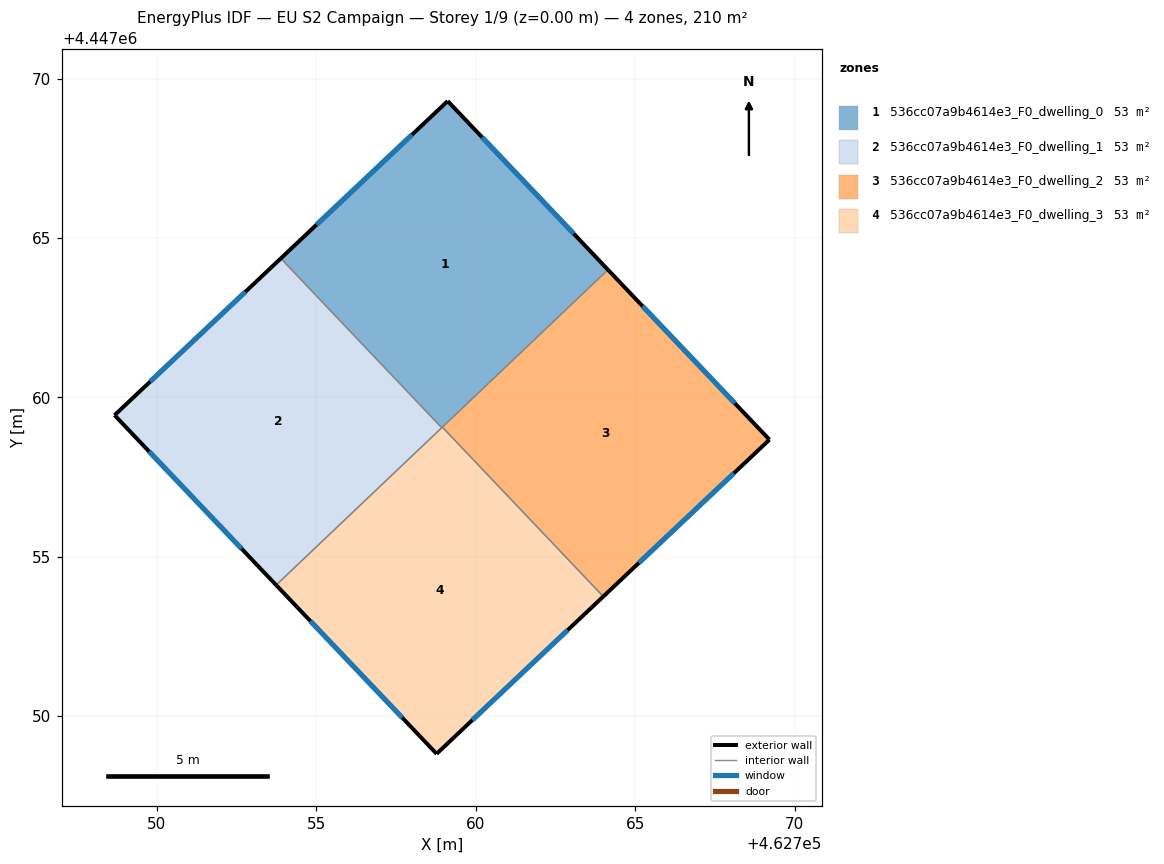
=== STOREY PLAN SPEC (per zone: floor XY polygon, exterior-wall plan segments, windows/doors) ===
zone 1: 536cc07a9b4614e3_F0_dwelling_0  (52.6 m²)
  floor: (462759.12, 4447069.29) (462764.15, 4447064.00) (462758.93, 4447059.05) (462753.89, 4447064.36)
  exterior wall: (462759.12, 4447069.29) – (462753.89, 4447064.36)  [7.2 m]
    window: (462758.00, 4447068.24) – (462755.01, 4447065.42)  [7.0 m²]
  exterior wall: (462764.15, 4447064.00) – (462759.12, 4447069.29)  [7.3 m]
    window: (462763.07, 4447065.14) – (462760.20, 4447068.16)  [7.2 m²]
  interior walls: 3
zone 2: 536cc07a9b4614e3_F0_dwelling_1  (52.6 m²)
  floor: (462753.89, 4447064.36) (462758.93, 4447059.05) (462753.74, 4447054.12) (462748.68, 4447059.45)
  exterior wall: (462748.68, 4447059.45) – (462753.74, 4447054.12)  [7.4 m]
    window: (462749.76, 4447058.30) – (462752.66, 4447055.26)  [7.2 m²]
  exterior wall: (462753.89, 4447064.36) – (462748.68, 4447059.45)  [7.2 m]
    window: (462752.77, 4447063.31) – (462749.79, 4447060.50)  [7.0 m²]
  interior walls: 2
zone 3: 536cc07a9b4614e3_F0_dwelling_2  (52.6 m²)
  floor: (462764.15, 4447064.00) (462769.21, 4447058.68) (462764.00, 4447053.76) (462758.95, 4447059.07)
  exterior wall: (462769.21, 4447058.68) – (462764.15, 4447064.00)  [7.3 m]
    window: (462768.13, 4447059.82) – (462765.23, 4447062.86)  [7.2 m²]
  exterior wall: (462764.00, 4447053.76) – (462769.21, 4447058.68)  [7.2 m]
    window: (462765.12, 4447054.81) – (462768.09, 4447057.62)  [7.0 m²]
  interior walls: 2
zone 4: 536cc07a9b4614e3_F0_dwelling_3  (52.6 m²)
  floor: (462758.95, 4447059.07) (462764.00, 4447053.76) (462758.77, 4447048.83) (462753.74, 4447054.12)
  exterior wall: (462758.77, 4447048.83) – (462764.00, 4447053.76)  [7.2 m]
    window: (462759.89, 4447049.88) – (462762.88, 4447052.70)  [7.0 m²]
  exterior wall: (462753.74, 4447054.12) – (462758.77, 4447048.83)  [7.3 m]
    window: (462754.82, 4447052.99) – (462757.70, 4447049.96)  [7.2 m²]
  interior walls: 3

=== DERIVED (storey summary) ===
Building: EU S2 Campaign
Storey: 1 of 9  (floor level z = 0.00 m)
Storey gross floor area: 210.2 m²
Zones on this storey: 4
  - 536cc07a9b4614e3_F0_dwelling_0: floor 52.6 m²; exterior wall 14.5 m (43.5 m²); 2 window(s) 14.2 m²; WWR 32.7%
  - 536cc07a9b4614e3_F0_dwelling_1: floor 52.6 m²; exterior wall 14.5 m (43.5 m²); 2 window(s) 14.2 m²; WWR 32.7%
  - 536cc07a9b4614e3_F0_dwelling_2: floor 52.6 m²; exterior wall 14.5 m (43.5 m²); 2 window(s) 14.2 m²; WWR 32.7%
  - 536cc07a9b4614e3_F0_dwelling_3: floor 52.6 m²; exterior wall 14.5 m (43.5 m²); 2 window(s) 14.2 m²; WWR 32.7%
Zone adjacency (shared interzone walls):
  - 536cc07a9b4614e3_F0_dwelling_0 ↔ 536cc07a9b4614e3_F0_dwelling_1
  - 536cc07a9b4614e3_F0_dwelling_0 ↔ 536cc07a9b4614e3_F0_dwelling_2
  - 536cc07a9b4614e3_F0_dwelling_0 ↔ 536cc07a9b4614e3_F0_dwelling_3
  - 536cc07a9b4614e3_F0_dwelling_1 ↔ 536cc07a9b4614e3_F0_dwelling_3
  - 536cc07a9b4614e3_F0_dwelling_2 ↔ 536cc07a9b4614e3_F0_dwelling_3